Dataset: banana_split (GitHub, tsitsi7/tree-species-ml). Classes: healthy, unhealthy.

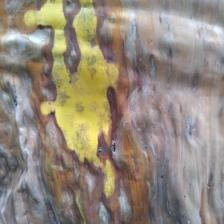
Label: unhealthy

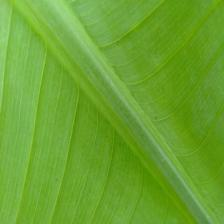
Label: healthy

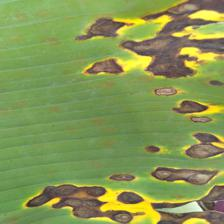
Label: unhealthy

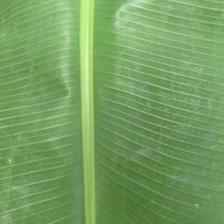
Label: healthy

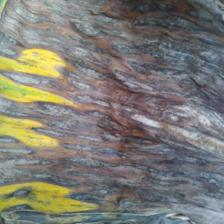
Label: unhealthy

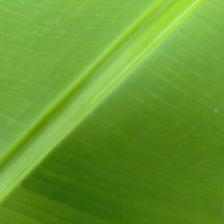
Label: healthy
